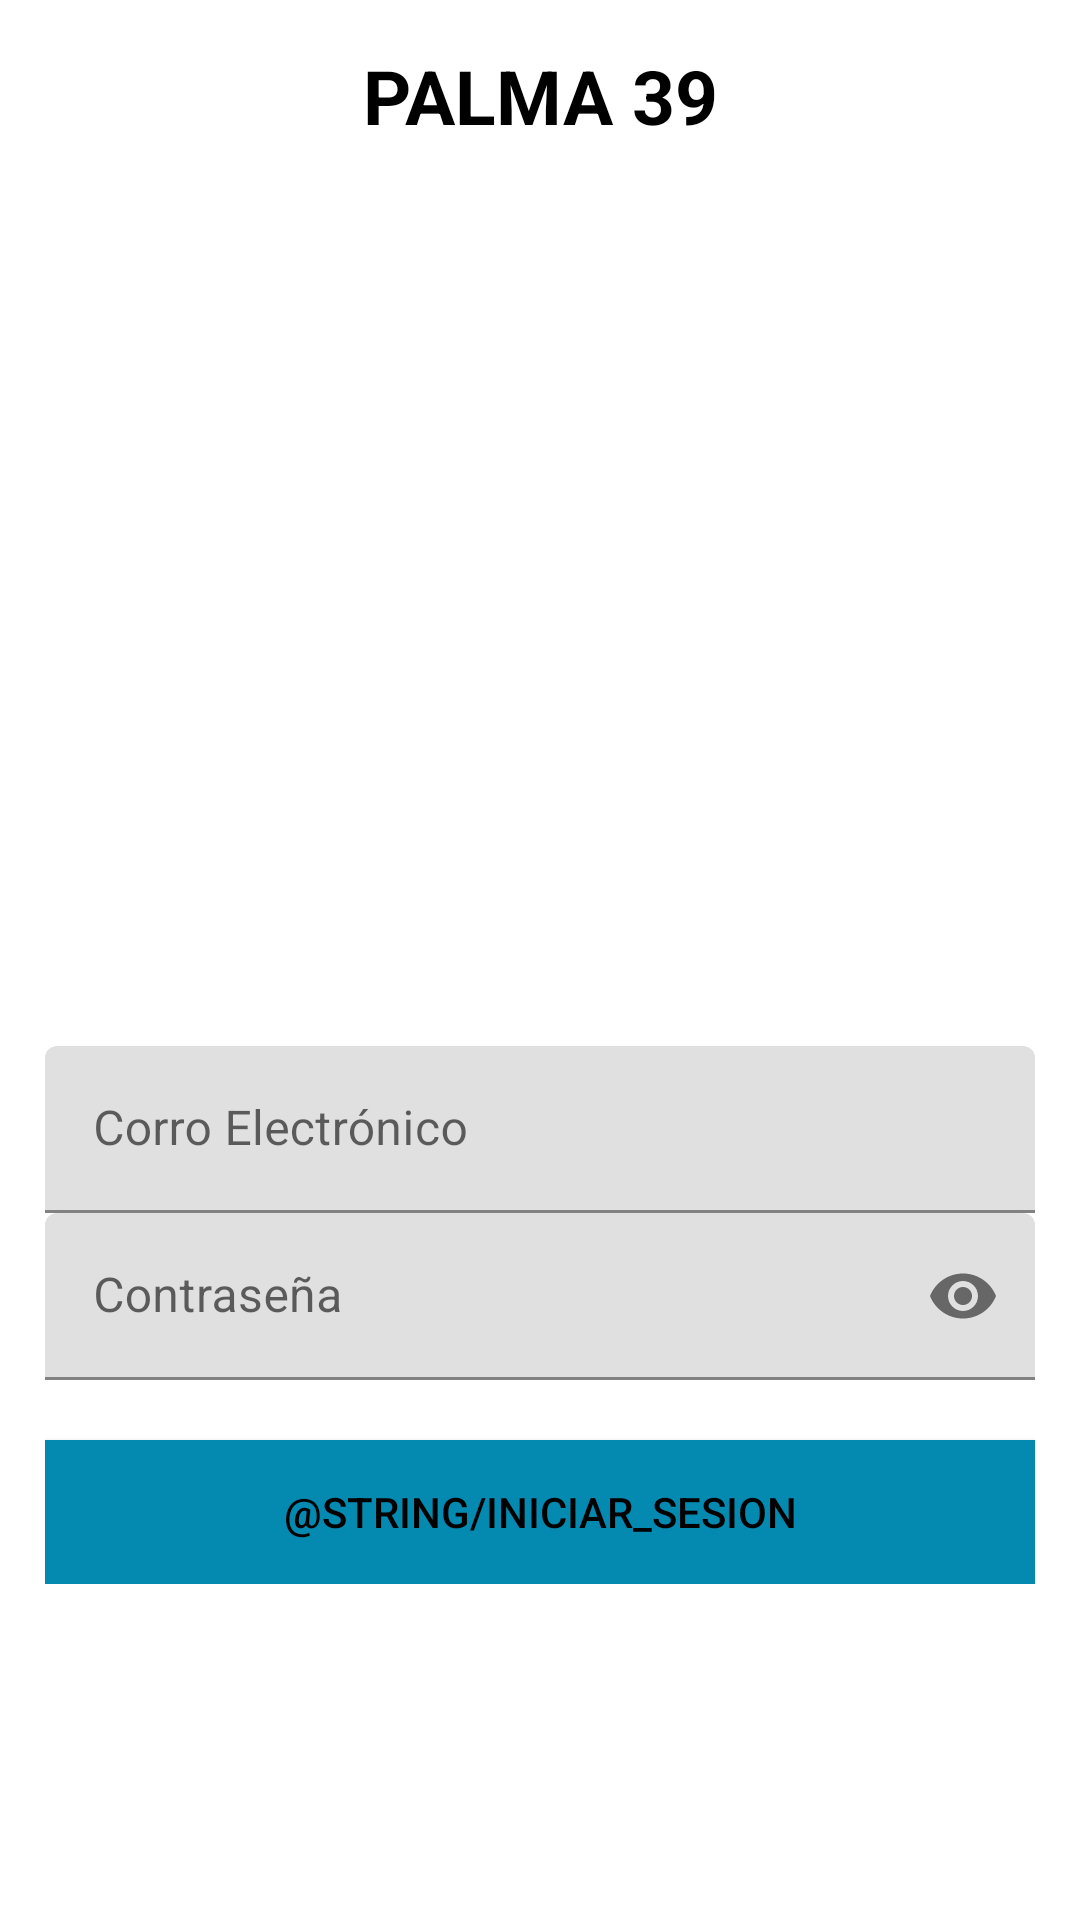

Reconstruct the res/layout file that produces this screen, plus the resources it refers to.
<!-- AndroidManifest.xml: application theme Theme.Palma39_1 -->
<!-- res/layout/activity_iniciar_sesion.xml -->
<?xml version="1.0" encoding="utf-8"?>
<ScrollView
    xmlns:android="http://schemas.android.com/apk/res/android"
    xmlns:tools="http://schemas.android.com/tools"
    android:layout_width="match_parent"
    android:layout_height="match_parent"
    xmlns:app="http://schemas.android.com/apk/res-auto"
    tools:context=".Darse_Alta">

    
    <androidx.appcompat.widget.LinearLayoutCompat
        android:layout_width="match_parent"
        android:layout_height="wrap_content"
        android:orientation="vertical"
        android:padding="15dp">

        
        <TextView
            android:text="@string/RegistrTxt"
            android:gravity="center"
            android:textColor="#000"
            android:textStyle="bold"
            android:textSize="25sp"
            android:layout_width="match_parent"
            android:layout_height="wrap_content"/>

        
        <androidx.appcompat.widget.AppCompatImageView
            android:layout_width="200dp"
            android:layout_height="200dp"
            android:layout_gravity="center"
            android:src="@drawable/logo_negro"
            android:layout_marginTop="40dp"/>

        
        <com.google.android.material.textfield.TextInputLayout
            android:layout_width="match_parent"
            android:layout_height="wrap_content"
            android:layout_marginTop="60dp">

            <EditText
                android:id="@+id/CorreoIn"
                android:layout_width="match_parent"
                android:layout_height="wrap_content"
                android:hint="@string/Correo"
                android:inputType="textEmailAddress"
                tools:ignore="SpeakableTextPresentCheck,SpeakableTextPresentCheck" />

        </com.google.android.material.textfield.TextInputLayout>

        
        <com.google.android.material.textfield.TextInputLayout
            android:layout_marginTop="0dp"
            android:layout_width="match_parent"
            android:layout_height="wrap_content"
            app:passwordToggleEnabled="true">

            <EditText
                android:id="@+id/PasswordIn"
                android:layout_width="match_parent"
                android:layout_height="wrap_content"
                android:hint="@string/Password"
                android:inputType="textPassword"
                tools:ignore="SpeakableTextPresentCheck,SpeakableTextPresentCheck" />

        </com.google.android.material.textfield.TextInputLayout>



        <Button
            android:id="@+id/Iniciar_Sesion"
            android:layout_width="match_parent"
            android:layout_height="wrap_content"
            android:layout_marginTop="20dp"
            android:background="#0489B1"
            android:text="@string/Iniciar_Sesion"
            android:textColor="#000000" />







    </androidx.appcompat.widget.LinearLayoutCompat>

</ScrollView>
<!-- resources referenced by this layout -->
<resources>
  <string name="Correo">Corro Electrónico</string>
  <string name="Password">Contraseña</string>
  <string name="RegistrTxt">PALMA 39</string>
  <style name="Theme.Palma39_1" parent="Theme.MaterialComponents.DayNight.DarkActionBar">
          
          <item name="colorPrimary">@color/purple_500</item>
          <item name="colorPrimaryVariant">@color/purple_700</item>
          <item name="colorOnPrimary">@color/white</item>
          
          <item name="colorSecondary">@color/teal_200</item>
          <item name="colorSecondaryVariant">@color/teal_700</item>
          <item name="colorOnSecondary">@color/black</item>
          
          <item name="android:statusBarColor" tools:targetApi="l">?attr/colorPrimaryVariant</item>
          
      </style>
  <!-- not gathered from this repository: default colours our renderer supplied (Android Studio template values) -->
  <color name="purple_500">#FF6200EE</color>
  <color name="purple_700">#FF3700B3</color>
  <color name="teal_200">#FF03DAC5</color>
  <color name="teal_700">#FF018786</color>
  <color name="black">#FF000000</color>
  <color name="white">#FFFFFFFF</color>
</resources>
